Image classification data set "data" (ML-Bootcamp/ML-Bootcamp on GitHub). Class labels (3): apple, bananas, kiwi.

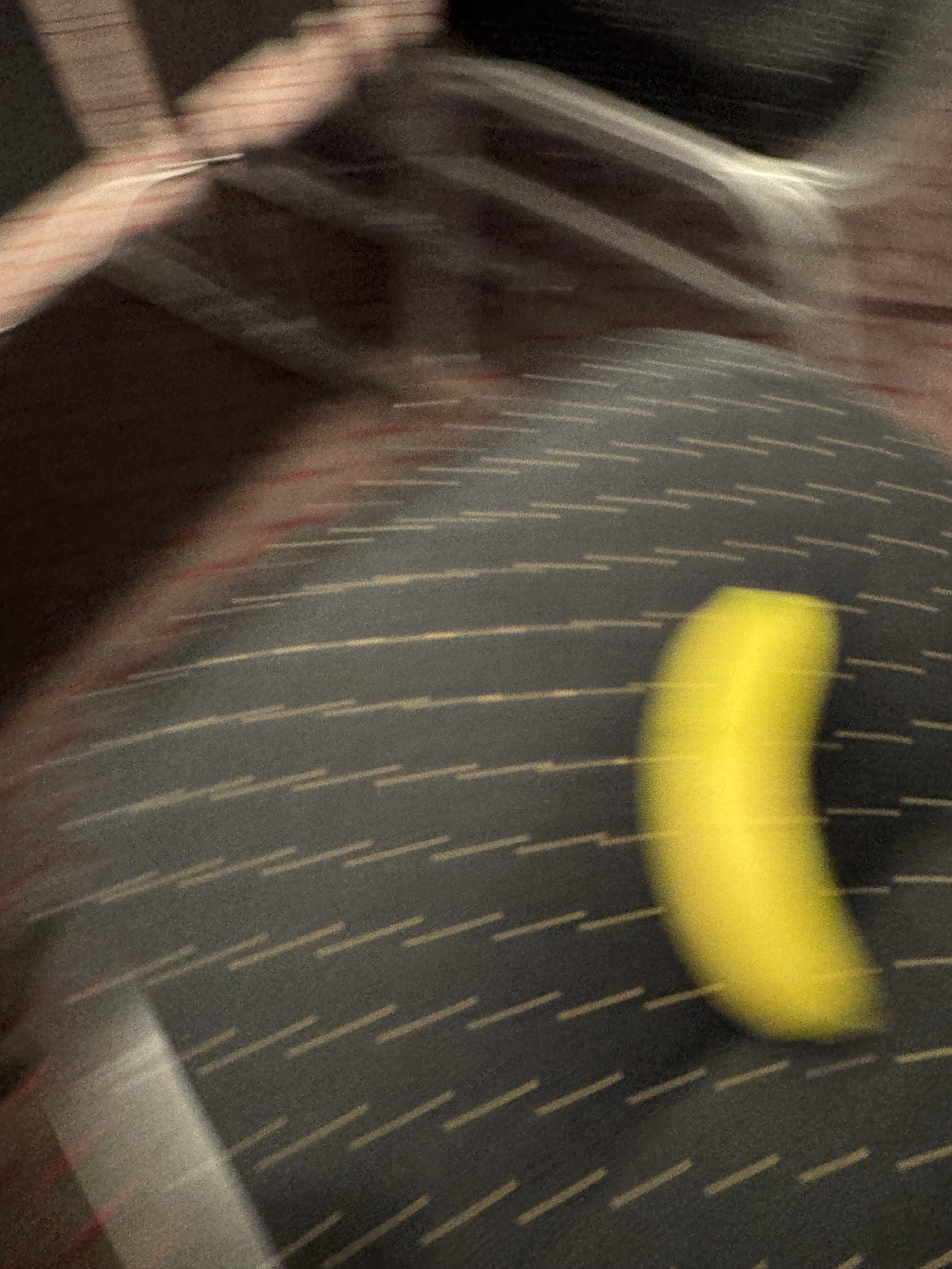
Label: bananas

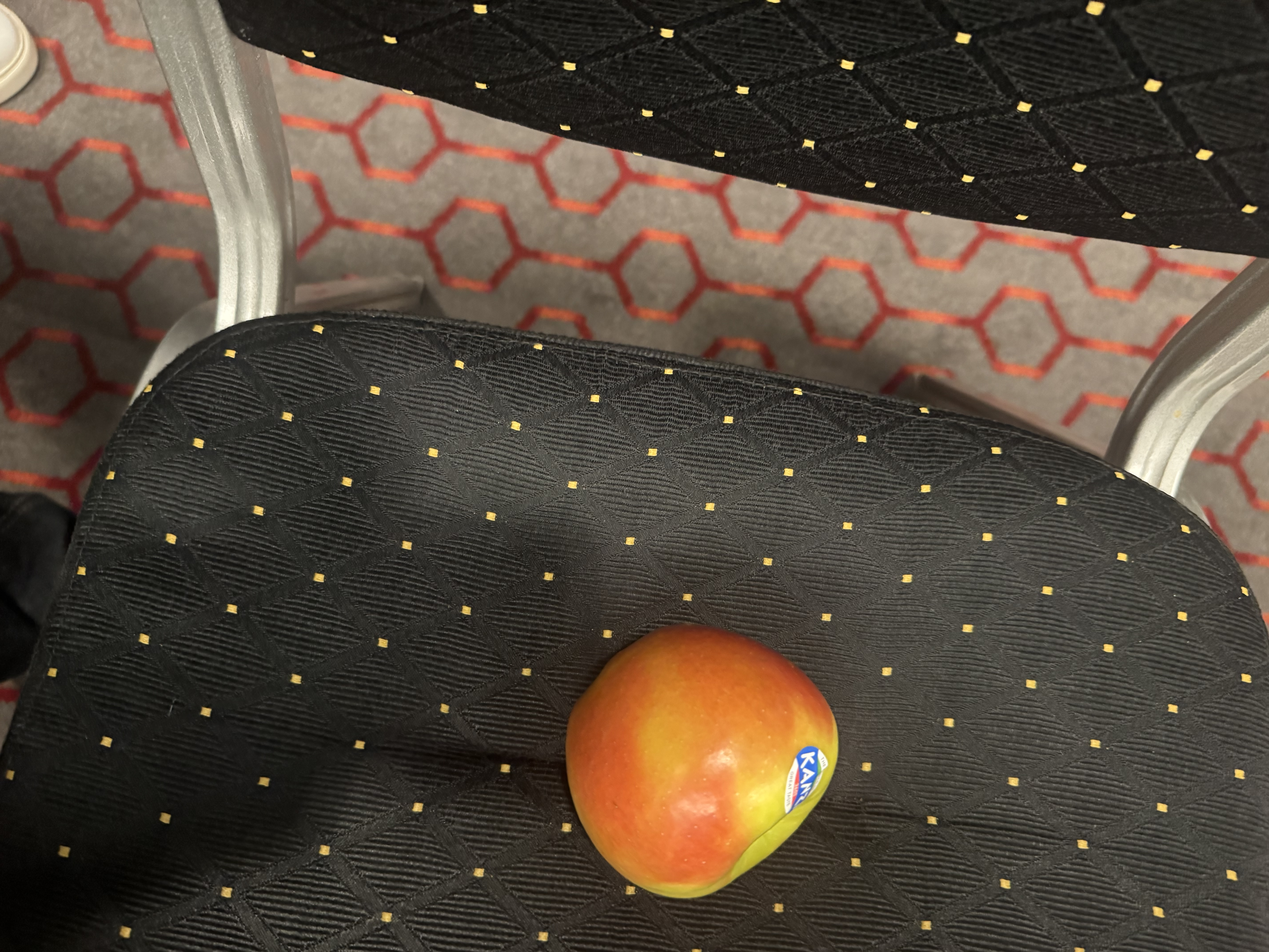
Label: apple

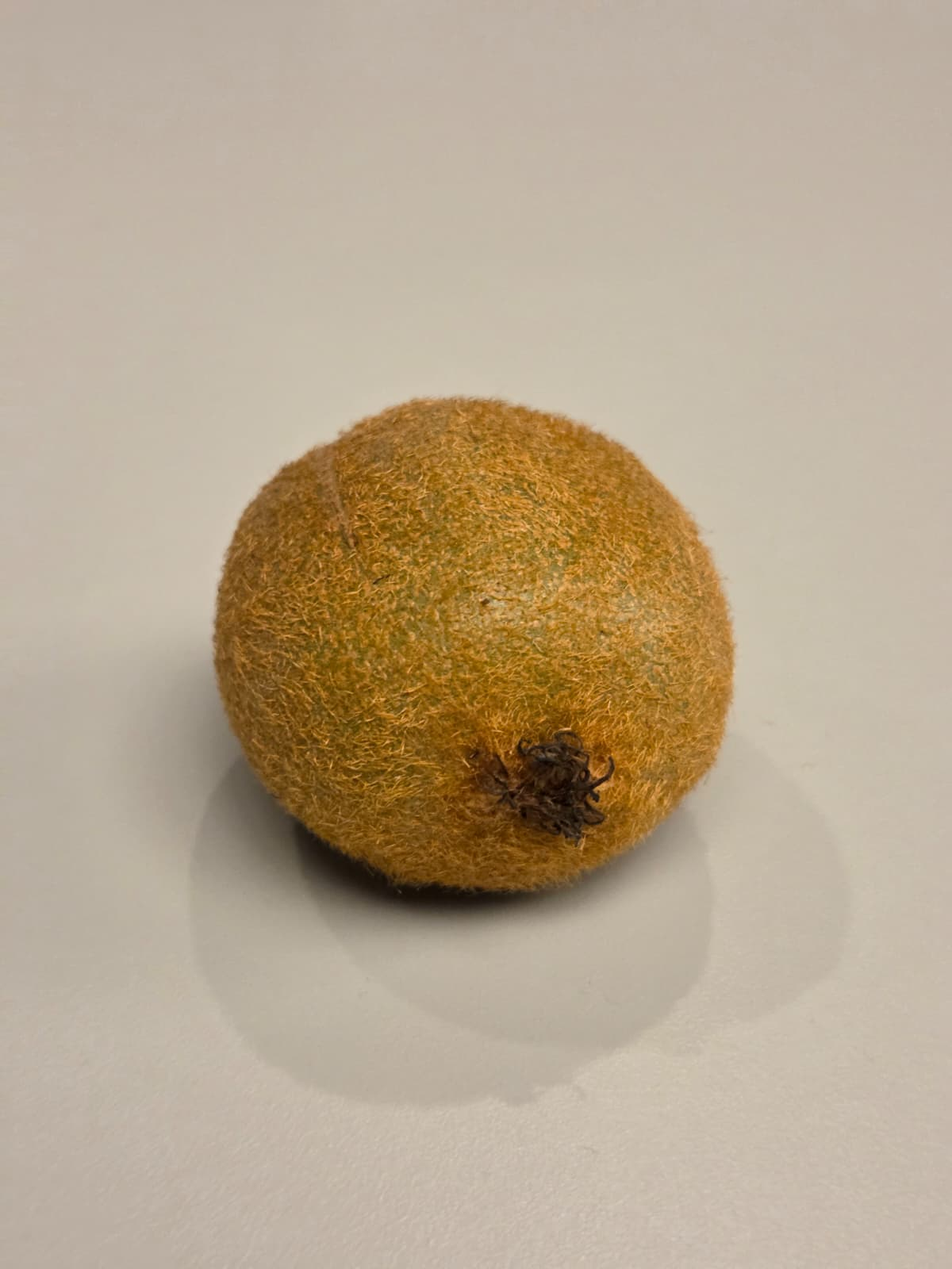
Label: kiwi

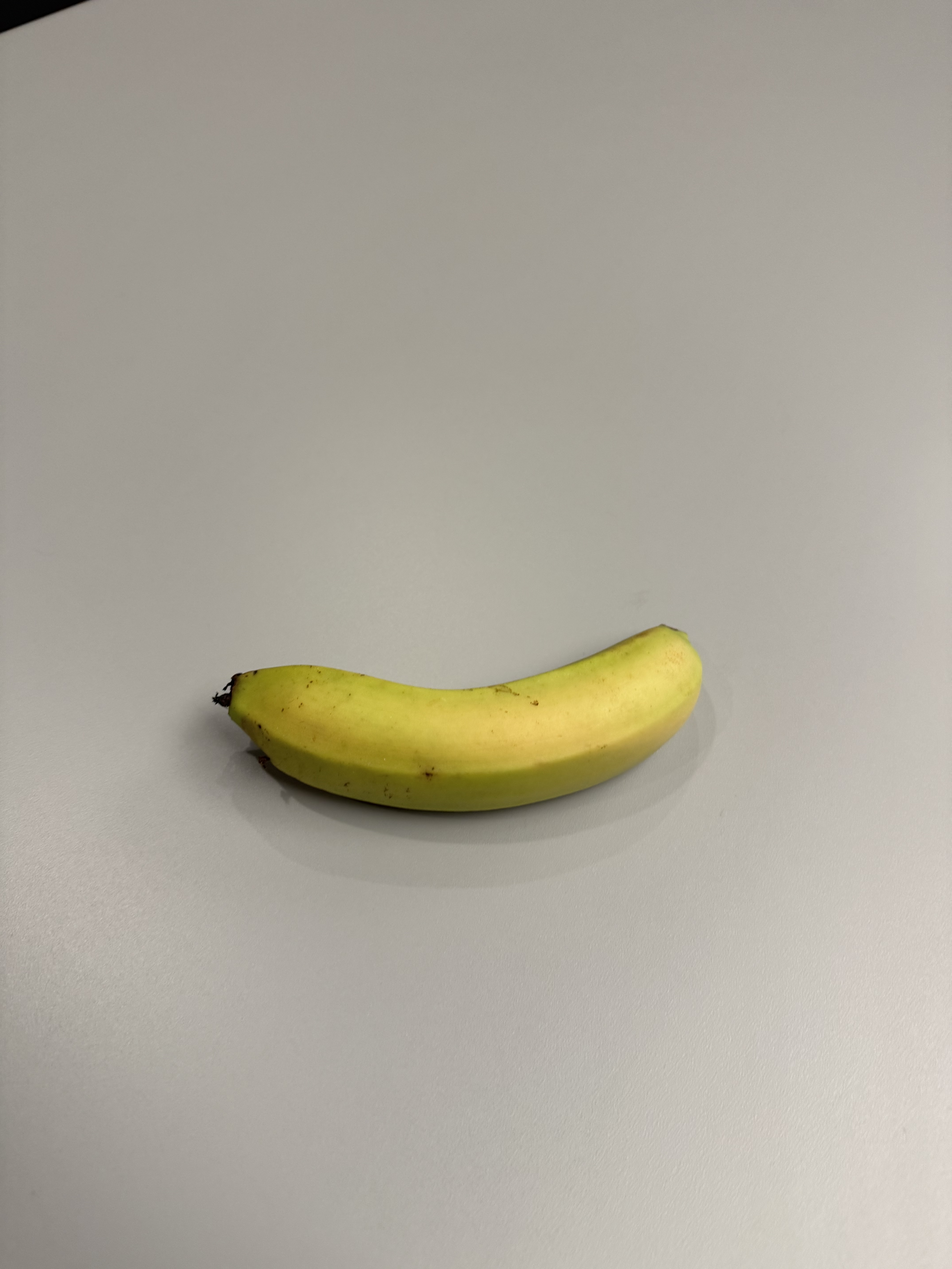
Label: bananas

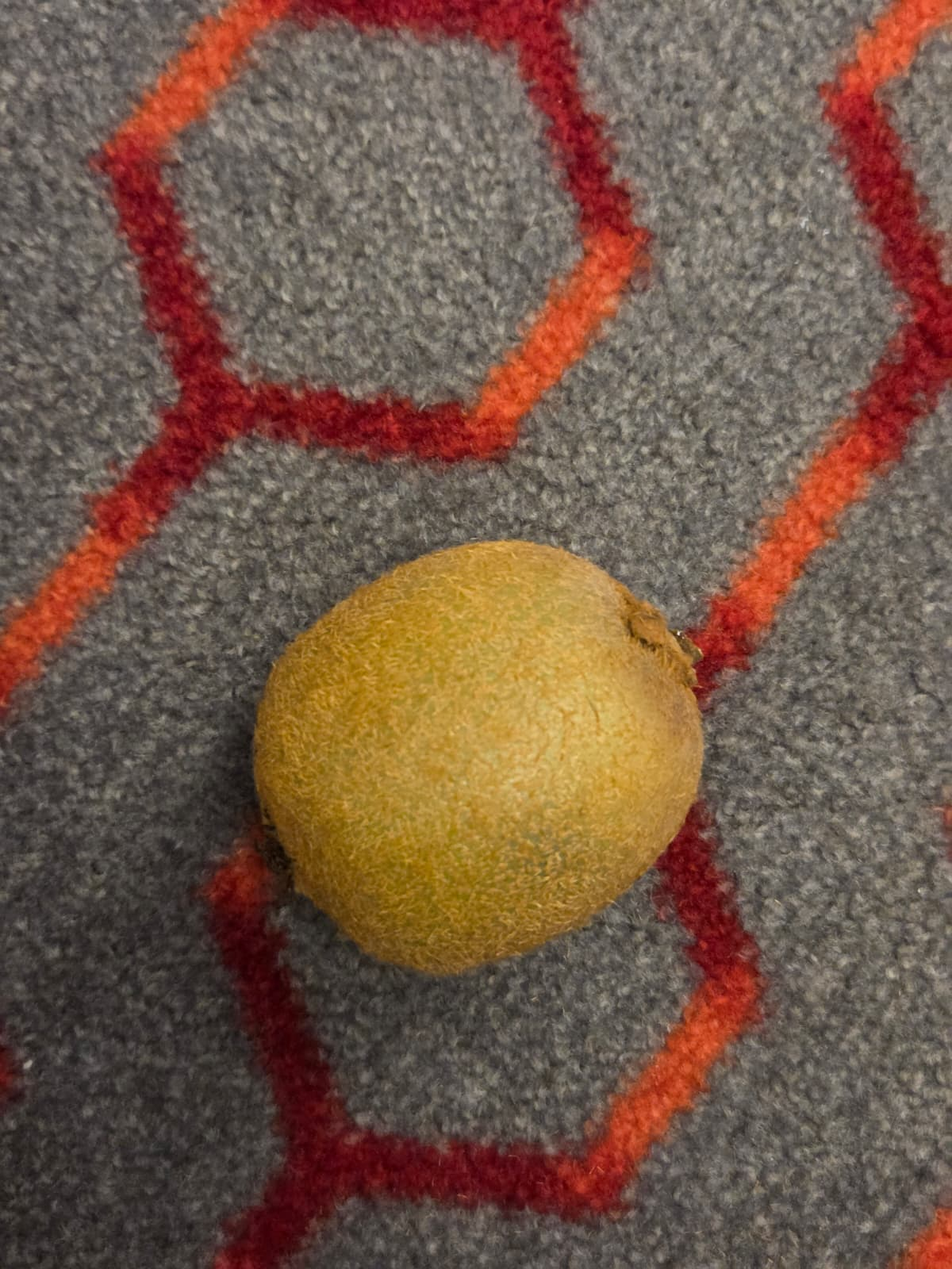
Label: kiwi

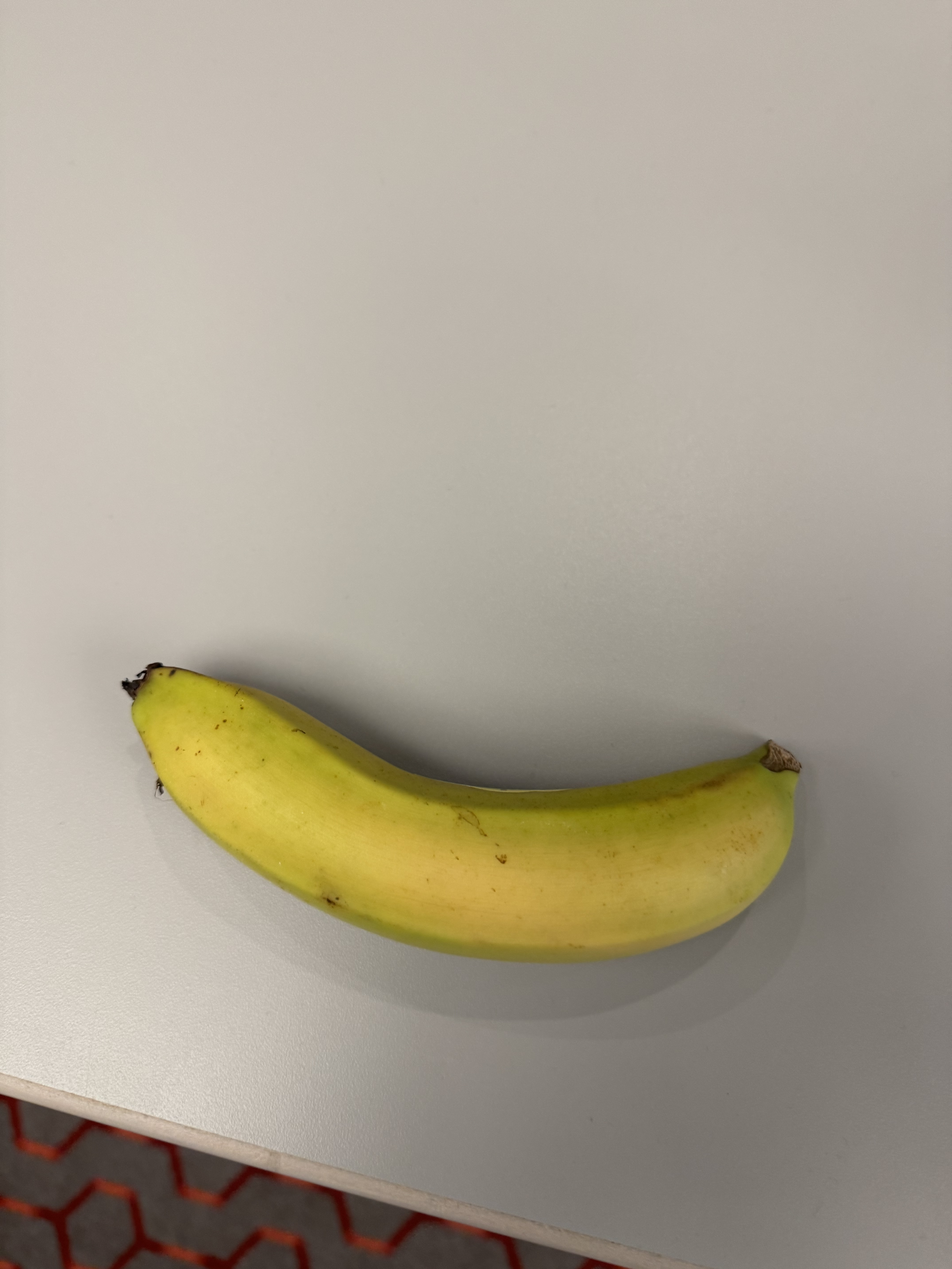
Label: bananas
